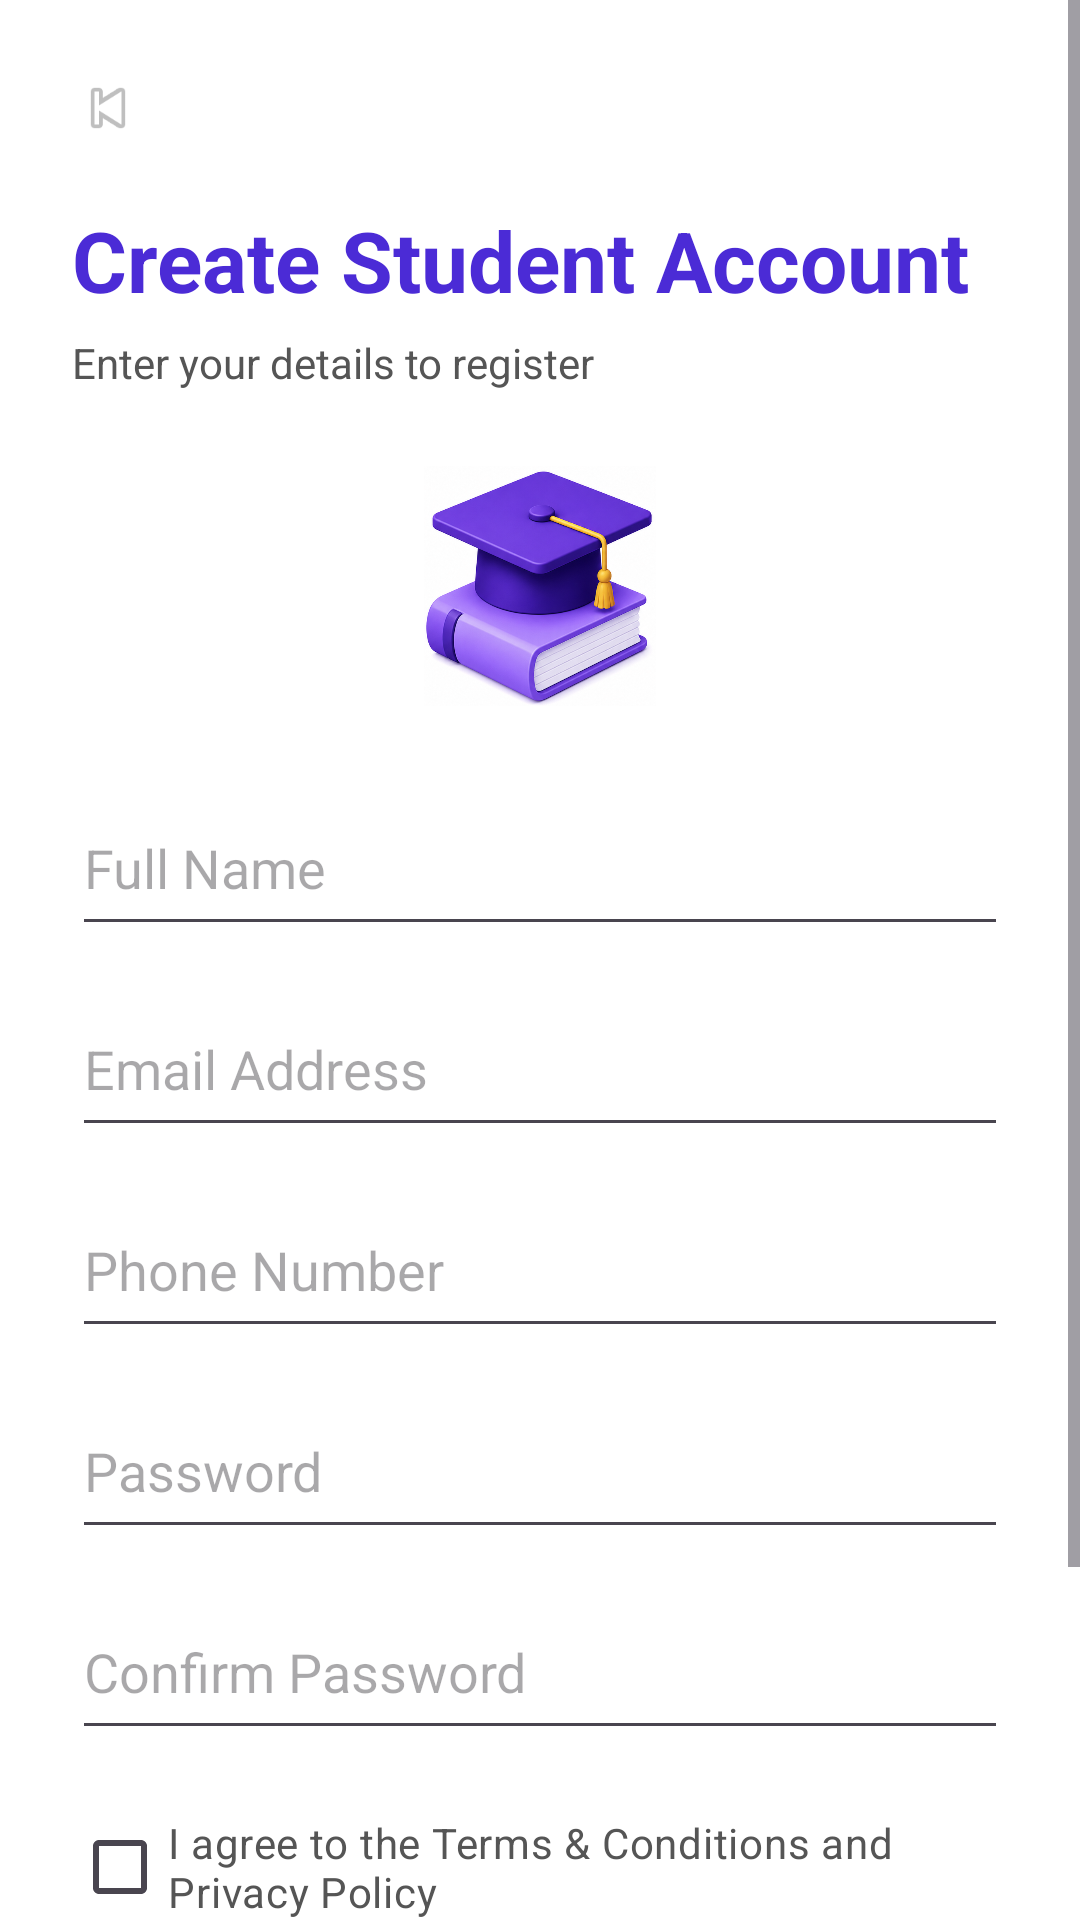

Reconstruct the res/layout file that produces this screen, plus the resources it refers to.
<!-- AndroidManifest.xml: application theme Theme.CampusBusTracker -->
<!-- res/layout/activity_student_register.xml -->
<?xml version="1.0" encoding="utf-8"?>
<ScrollView xmlns:android="http://schemas.android.com/apk/res/android"
    android:layout_width="match_parent"
    android:layout_height="match_parent"
    android:background="#FFFFFF">

    <LinearLayout
        android:layout_width="match_parent"
        android:layout_height="wrap_content"
        android:orientation="vertical"
        android:padding="24dp">

        <ImageView
            android:id="@+id/backBtn"
            android:layout_width="24dp"
            android:layout_height="24dp"
            android:src="@android:drawable/ic_media_previous"/>

        <TextView
            android:layout_width="wrap_content"
            android:layout_height="wrap_content"
            android:text="Create Student Account"
            android:textColor="#4B2BD6"
            android:textStyle="bold"
            android:textSize="28sp"
            android:layout_marginTop="20dp"/>

        <TextView
            android:layout_width="wrap_content"
            android:layout_height="wrap_content"
            android:text="Enter your details to register"
            android:textColor="#555555"
            android:textSize="14sp"
            android:layout_marginTop="6dp"/>

        <ImageView
            android:layout_width="80dp"
            android:layout_height="80dp"
            android:src="@drawable/student_icon"
            android:layout_gravity="center"
            android:layout_marginTop="25dp"/>


        <EditText
            android:id="@+id/nameEt"
            android:layout_width="match_parent"
            android:layout_height="55dp"
            android:hint="Full Name"
            android:layout_marginTop="25dp"/>

        <EditText
            android:id="@+id/emailEt"
            android:layout_width="match_parent"
            android:layout_height="55dp"
            android:hint="Email Address"
            android:layout_marginTop="12dp"/>

        <EditText
            android:id="@+id/phoneEt"
            android:layout_width="match_parent"
            android:layout_height="55dp"
            android:hint="Phone Number"
            android:layout_marginTop="12dp"/>



        <EditText
            android:id="@+id/passwordEt"
            android:layout_width="match_parent"
            android:layout_height="55dp"
            android:hint="Password"
            android:inputType="textPassword"
            android:layout_marginTop="12dp"/>

        <EditText
            android:id="@+id/confirmPasswordEt"
            android:layout_width="match_parent"
            android:layout_height="55dp"
            android:hint="Confirm Password"
            android:inputType="textPassword"
            android:layout_marginTop="12dp"/>


        <CheckBox
            android:id="@+id/termsCheck"
            android:layout_width="wrap_content"
            android:layout_height="wrap_content"
            android:text="I agree to the Terms &amp; Conditions and Privacy Policy"
            android:textColor="#555555"
            android:layout_marginTop="15dp"/>


        <Button
            android:id="@+id/registerBtn"
            android:layout_width="match_parent"
            android:layout_height="55dp"
            android:text="Register as Student"
            android:textColor="#FFFFFF"
            android:textSize="16sp"
            android:backgroundTint="#5A2DE1"
            android:layout_marginTop="20dp"/>


        <TextView
            android:id="@+id/loginBtn"
            android:layout_width="wrap_content"
            android:layout_height="wrap_content"
            android:text="Already have an account? Login"
            android:textColor="#5A2DE1"
            android:textStyle="bold"
            android:layout_gravity="center"
            android:layout_marginTop="20dp"/>

    </LinearLayout>

</ScrollView>
<!-- resources referenced by this layout -->
<resources>
  <!-- drawable student_icon: png bitmap (drawable, 428855 bytes) -->
  <style name="Theme.CampusBusTracker" parent="Theme.Material3.DayNight.NoActionBar" />
</resources>
